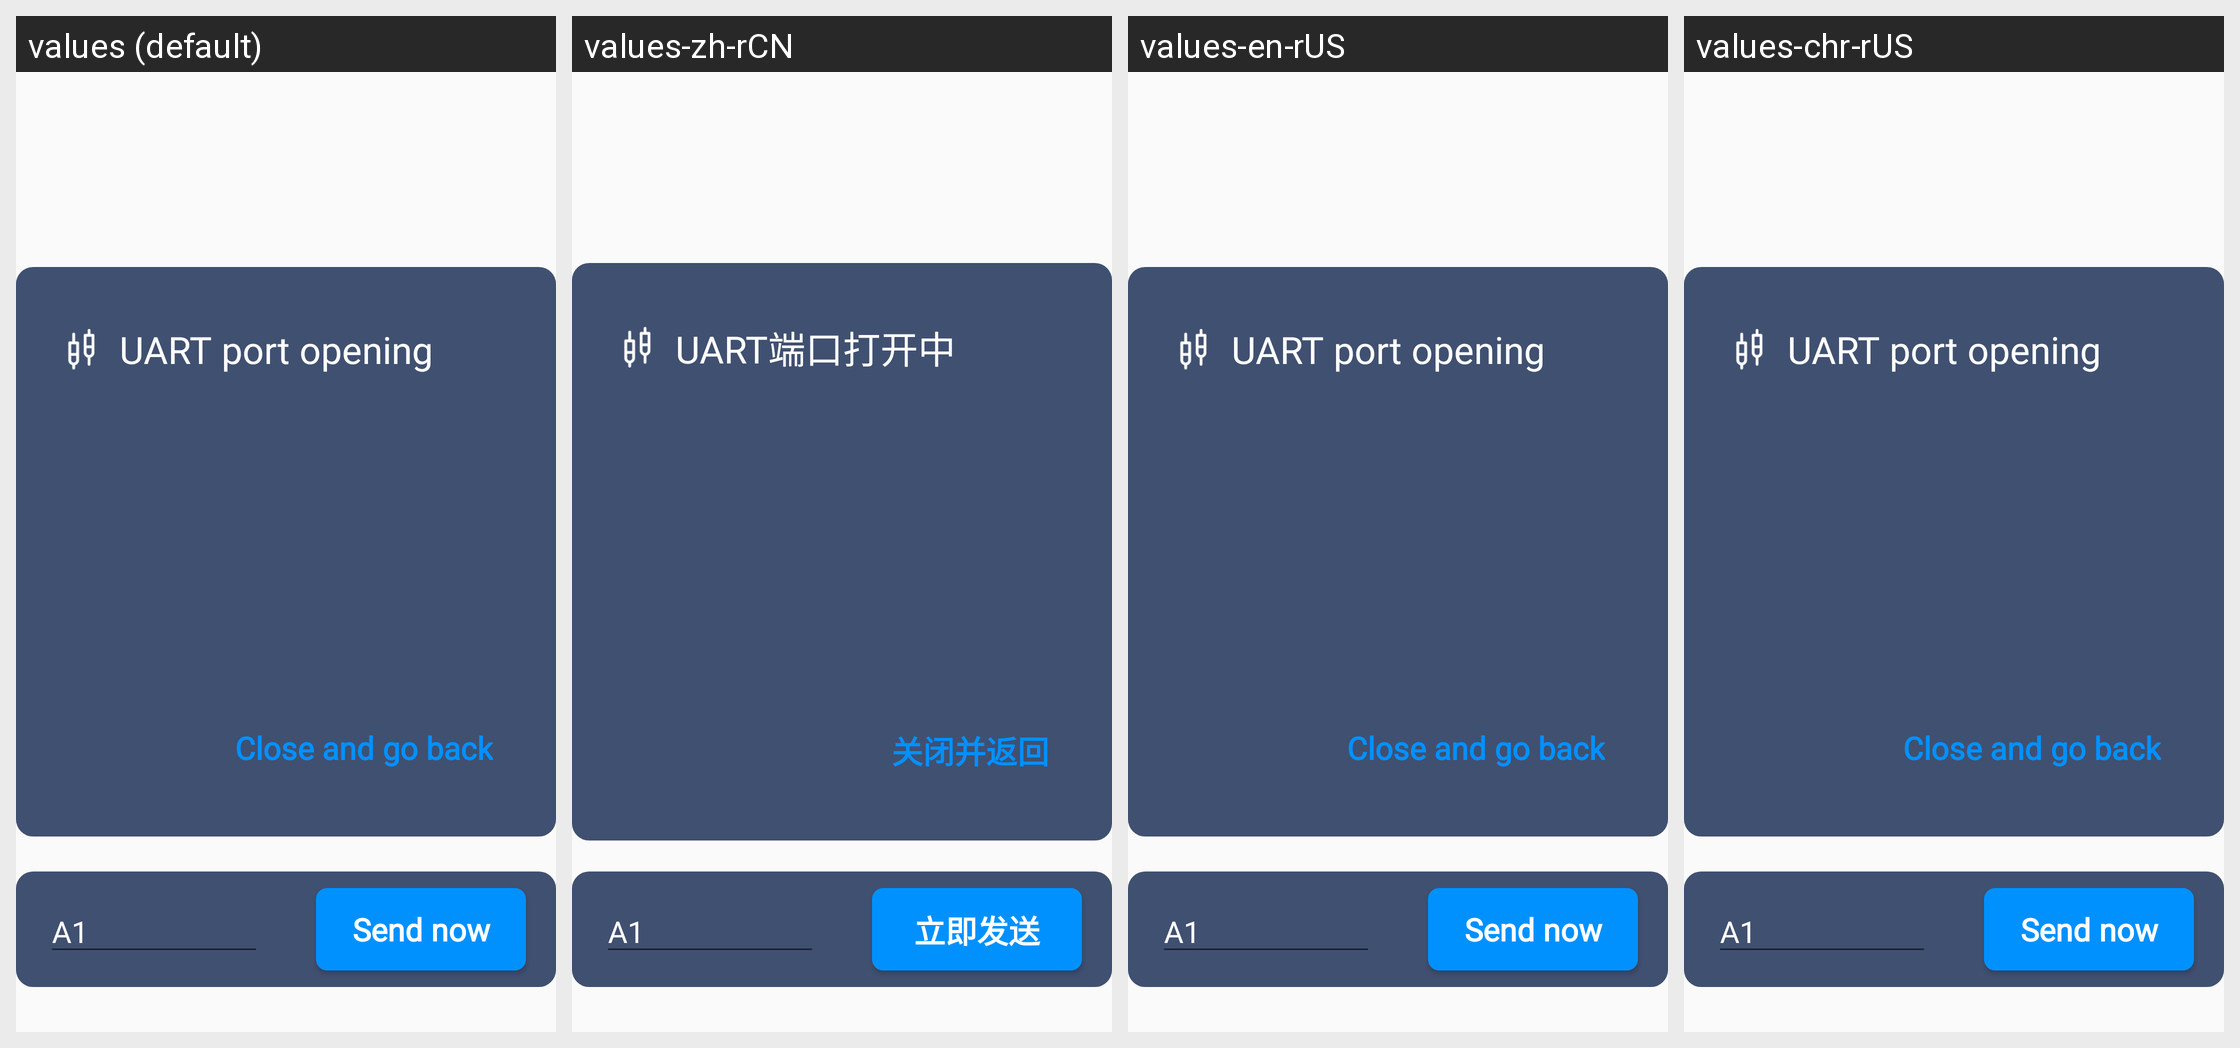

Locale-by-locale string values for the Android screen shown in this grid:
Android screen res/layout/dialog_a133_rs485.xml rendered under 4 locales, left to right: values (default), values-zh-rCN, values-en-rUS, values-chr-rUS. Device: Nexus 5 (rendered at 1080×1920; each locale shown at half size, 540×960, under a caption strip naming it); theme NoTitle.
Strings drawn on this screen, with the default value and each locale's value (text and hints the layout hard-codes, and strings that could not be matched under every locale, appear in the picture but are not listed):

uart_port
  values: UART port opening
  values-zh-rCN: UART端口打开中
  values-en-rUS: UART port opening
  values-chr-rUS: UART port opening  [not translated; the default value is used]

close_go_back
  values: Close and go back
  values-zh-rCN: 关闭并返回
  values-en-rUS: Close and go back
  values-chr-rUS: Close and go back  [not translated; the default value is used]

send_now
  values: Send now
  values-zh-rCN: 立即发送
  values-en-rUS: Send now
  values-chr-rUS: Send now  [not translated; the default value is used]
